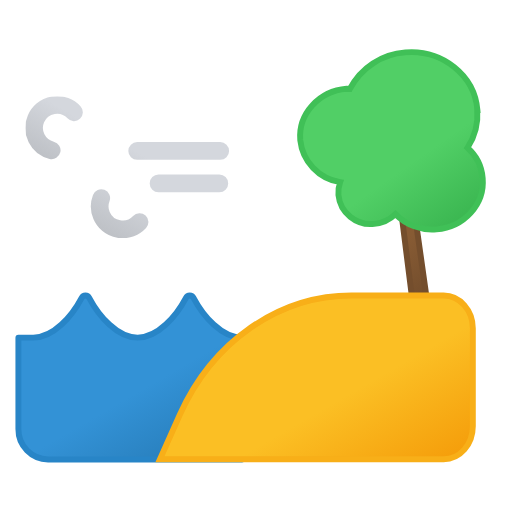
t = 0.00 s
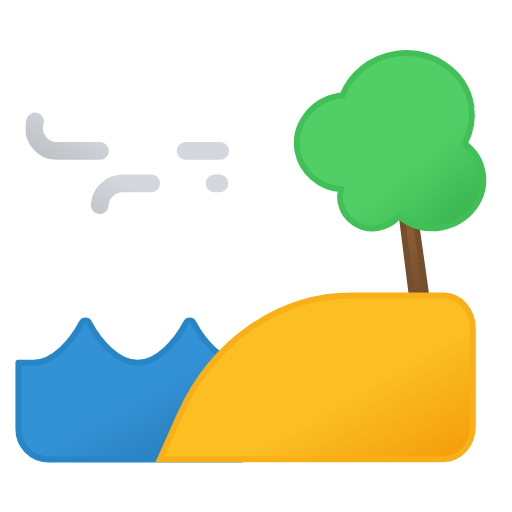
t = 0.94 s
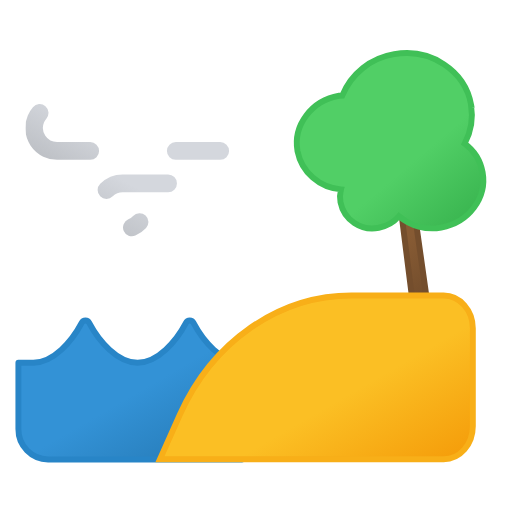
t = 2.06 s
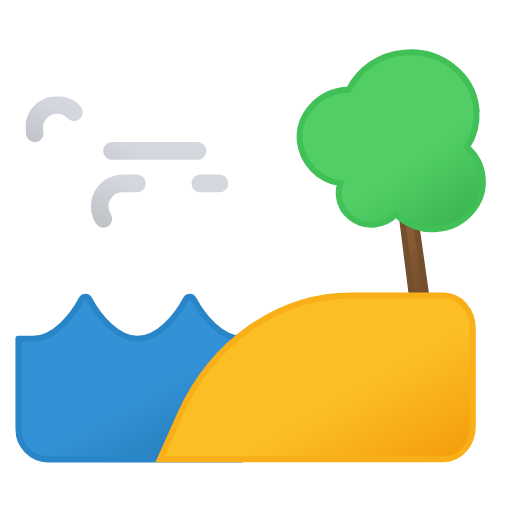
t = 2.81 s
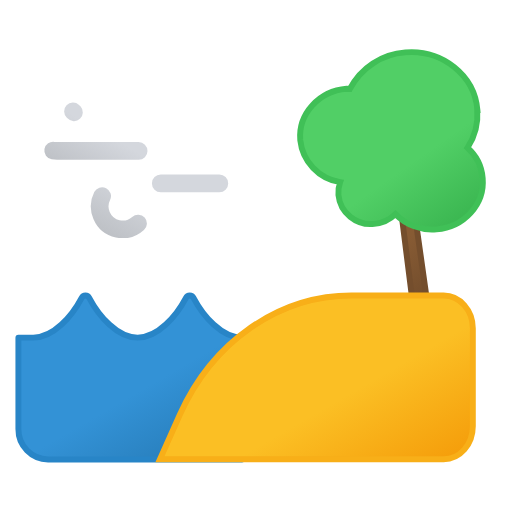
t = 3.00 s
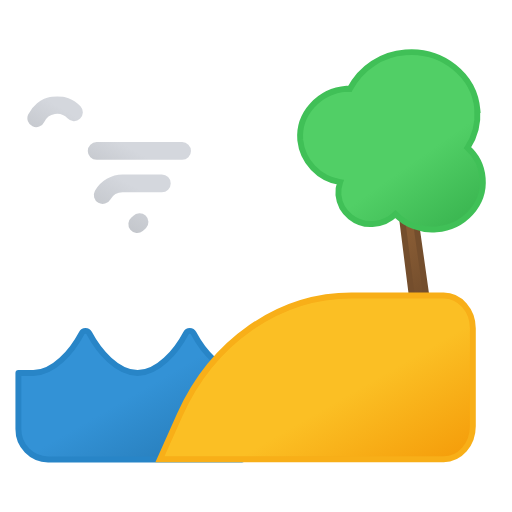
t = 4.50 s

The animated SVG that drew these frames (rendered in a browser with its animation timeline set to each time). Animation: 4 SMIL elements (animate=3,animateTransform=1); one cycle of 6.00 s, repeats indefinitely.

<svg xmlns="http://www.w3.org/2000/svg" xmlns:xlink="http://www.w3.org/1999/xlink" viewBox="81.639 80.639 347.222 347.222"><defs><linearGradient id="a" x1="54.5" x2="89.2" y1="2.2" y2="62.2" gradientUnits="userSpaceOnUse"><stop offset="0" stop-color="#d4d7dd"/><stop offset=".5" stop-color="#d4d7dd"/><stop offset="1" stop-color="#bec1c6"/></linearGradient><linearGradient xlink:href="#a" id="b" x1="31.4" x2="68.3" y1="37.6" y2="101.4"/><linearGradient id="c" x1="1203.2" x2="1274" y1="-755.7" y2="-633.1" gradientTransform="rotate(-8.1 7810.753 6580.212)" gradientUnits="userSpaceOnUse"><stop offset="0" stop-color="#875b34"/><stop offset=".5" stop-color="#875b34"/><stop offset="1" stop-color="#624226"/></linearGradient><linearGradient id="d" x1="1212" x2="1273.3" y1="-794.5" y2="-688.3" gradientTransform="rotate(-8.1 7810.753 6580.212)" gradientUnits="userSpaceOnUse"><stop offset="0" stop-color="#51cf66"/><stop offset=".5" stop-color="#51cf66"/><stop offset="1" stop-color="#37b24d"/></linearGradient><linearGradient id="e" x1="135.1" x2="210" y1="283.2" y2="412.8" gradientUnits="userSpaceOnUse"><stop offset="0" stop-color="#3392d6"/><stop offset=".5" stop-color="#3392d6"/><stop offset="1" stop-color="#2477b2"/></linearGradient><linearGradient id="f" x1="266.8" x2="339.6" y1="293.6" y2="419.7" gradientUnits="userSpaceOnUse"><stop offset="0" stop-color="#fbbf24"/><stop offset=".5" stop-color="#fbbf24"/><stop offset="1" stop-color="#f59e0b"/></linearGradient><symbol id="g" viewBox="0 0 138 96"><path fill="none" stroke="url(#a)" stroke-dasharray="58" stroke-linecap="round" stroke-miterlimit="10" stroke-width="12" d="M105.2 10.8A15.6 15.6 0 11116.4 37H6"><animate attributeName="stroke-dashoffset" dur="6s" repeatCount="indefinite" values="0; 1274"/></path><path fill="none" stroke="url(#b)" stroke-dasharray="43" stroke-linecap="round" stroke-miterlimit="10" stroke-width="12" d="M60.7 85.2A15.6 15.6 0 1071.9 59H6.6"><animate attributeName="stroke-dashoffset" dur="6s" repeatCount="indefinite" values="0; 857"/></path></symbol></defs><path fill="url(#c)" stroke="#744e2d" stroke-linecap="round" stroke-linejoin="round" stroke-width="4" d="M353.7 160.3c-1-6.9-3.2-12.2-5-12l-1.3.2c-1.7.3-2.4 6-1.6 12.8l17 135c.8 7.1 3 13 5 12.7l3.5-.5c1.8-.3 2.4-6.4 1.4-13.6Z"/><path fill="url(#d)" stroke="#40c057" stroke-linecap="round" stroke-miterlimit="10" stroke-width="4" d="M403 153.2c-3.2-23.4-26-39.7-50.8-36.4a46 46 0 00-36.3 26.7h-2.2c-18.7 2.5-32 18.8-29.6 36.4a32.4 32.4 0 0028.5 27.1 20.3 20.3 0 00-.7 8.7 22 22 0 0025.3 18.3 23.4 23.4 0 0014-7.3 34.7 34.7 0 0028.3 8.8c18.6-2.5 31.9-18.7 29.5-36.3a30.8 30.8 0 00-11.4-20 41 41 0 005.3-26Z"><animateTransform additive="sum" attributeName="transform" calcMode="spline" dur="3s" keySplines=".42, 0, .58, 1; .42, 0, .58, 1; .42, 0, .58, 1; .42, 0, .58, 1" repeatCount="indefinite" type="rotate" values="3 366 200; -3 366 200; 3 366 200; -3 366 200; 3 366 200"/></path><path fill="url(#e)" stroke="#2885c7" stroke-linecap="round" stroke-linejoin="round" stroke-width="4"><animate attributeName="d" calcMode="spline" dur="3s" keySplines=".42, 0, .58, 1; .42, 0, .58, 1" repeatCount="indefinite" values="M245.68,309.62c-13.79,0-26.33-14.73-32.8-27a2.88,2.88,0,0,0-5.13,0c-6.47,12.29-19,27-32.8,27s-26.33-14.73-32.81-27a2.87,2.87,0,0,0-5.12,0c-6.48,12.29-19,27-32.81,27H94.11v62a20.38,20.38,0,0,0,20.16,20.59H245.68Z; M245.68,333.62c-13.79,0-26.33-14.73-32.8-27a2.88,2.88,0,0,0-5.13,0c-6.47,12.29-19,27-32.8,27s-26.33-14.73-32.81-27a2.87,2.87,0,0,0-5.12,0c-6.48,12.29-19,27-32.81,27H94.11v38a20.38,20.38,0,0,0,20.16,20.59H245.68Z; M245.68,309.62c-13.79,0-26.33-14.73-32.8-27a2.88,2.88,0,0,0-5.13,0c-6.47,12.29-19,27-32.8,27s-26.33-14.73-32.81-27a2.87,2.87,0,0,0-5.12,0c-6.48,12.29-19,27-32.81,27H94.11v62a20.38,20.38,0,0,0,20.16,20.59H245.68Z"/></path><path fill="url(#f)" stroke="#f8af18" stroke-miterlimit="10" stroke-width="4" d="M402.3 369.8v-66.4c0-12.3-8.9-22.4-19.8-22.4h-62.6c-49.2 0-94.2 31.4-116.4 81.1l-13.4 30h192.4c11 0 19.8-10 19.8-22.4Z"/><use xlink:href="#g" width="138" height="96" transform="matrix(-1 0 0 1 237 146)"/></svg>
